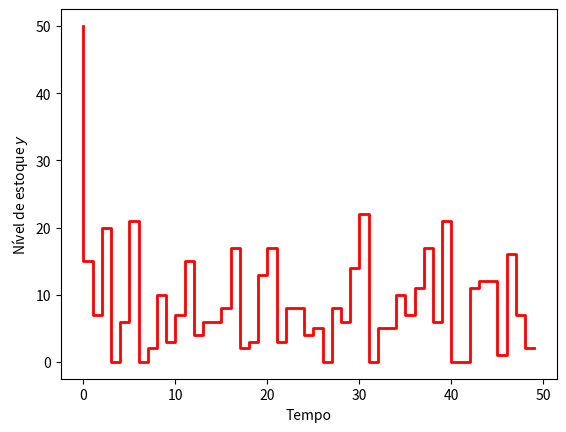

Reproduce this figure in Python.
# -*- coding: utf-8 -*-
"""

Simula o controle de estoques de um produto

@author: Anselmo
"""
import numpy as np
import numpy.random as rd
import matplotlib.pyplot as plt

rd.seed(42)

##Parâmetros
n = 50
y_inicial = n          ##Nivel inicial do estoque (estado inicial)
d_media = 40          ##Demanda media por período (lambda)
r = 20                ##Ponto de reposicao
R = n                ##Teto de reposição (capacidade máxima de armazenagem)
T = 50                ##Períodos de tempo simulados
c1 = 1.0
c2 = 10.0

N = 10   ##Número de simulações de trajetórias

for j in range(N):

  amostras_g = []
  nivel_estoque = []
  g_total = 0           ##Guarda o custo total

  y = y_inicial         ##Estoque (variável de estado do sistema)

  ##Simula uma trajetória
  for t in range(T):

      nivel_estoque.append(y)
      ##print("\nEstoque =",  y)

      ##Toma decisão de repor ou não de acordo com a política
      if y < r:
          ##print("\nFaz reposição")
          x = R-y    ##Quantidade a repor (completa até o teto R)
      else:
          x = 0      ##Repõe zero

      ##Amostra a demanda
      d = rd.poisson(d_media)

      ##Computa o custo
      g = c1*x+c2*(y+x-d)**2
      g_total+=g

      ##Atualiza a variável de estado
      y = np.maximum(y+x-d, 0)    ##Note que y sempre >= 0

  amostras_g.append(g_total/T)

amostras_g = np.array(amostras_g)

print("Custo médio = ", amostras_g.mean())
plt.plot(nivel_estoque, lw=2.0, color='red', ds="steps")
plt.xlabel('Tempo')
plt.ylabel('Nível de estoque $y$')